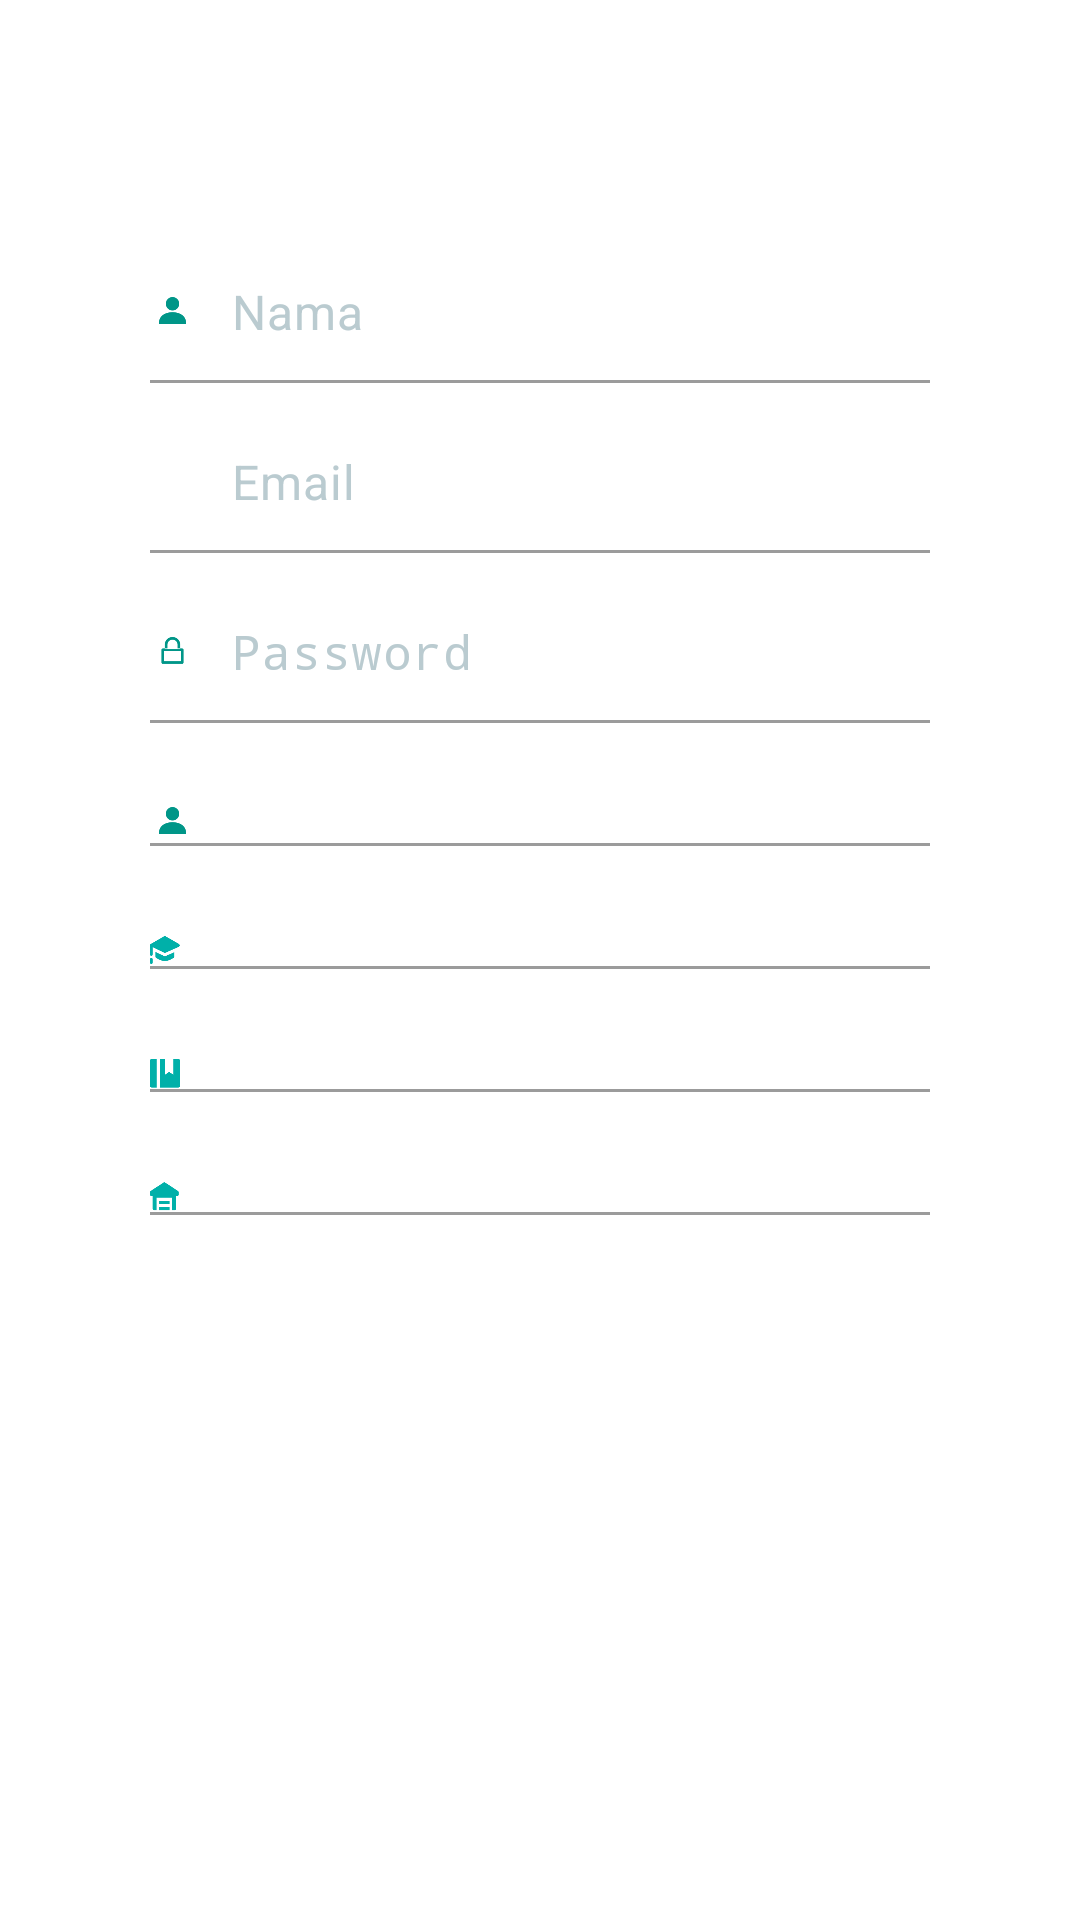

Android layout source for this screen:
<!-- AndroidManifest.xml: application theme AppTheme -->
<!-- res/layout/activity_register.xml -->
<?xml version="1.0" encoding="utf-8"?>
<LinearLayout xmlns:android="http://schemas.android.com/apk/res/android"
    xmlns:tools="http://schemas.android.com/tools"
    android:layout_width="match_parent"
    android:layout_height="match_parent"
    xmlns:app="http://schemas.android.com/apk/res-auto"
    android:background="@android:color/white"
    android:orientation="vertical">


    <include layout="@layout/toolbar"/>


    <LinearLayout
        android:layout_width="match_parent"
        android:layout_height="wrap_content"
        android:orientation="vertical">



        <LinearLayout
            android:layout_width="match_parent"
            android:layout_height="wrap_content"
            android:orientation="horizontal"
            android:layout_marginTop="@dimen/register_top">

            <ImageView
                android:layout_width="15dp"
                android:layout_height="15dp"
                android:layout_marginLeft="50dp"
                android:layout_marginTop="15dp"
                android:background="@drawable/ic_user"/>
            <EditText
                android:layout_width="match_parent"
                android:layout_height="wrap_content"
                android:inputType="textPersonName|textCapWords|textCapSentences"
                android:textColor="@color/text_grey"
                android:hint="Nama"
                android:letterSpacing="0.025"
                android:background="#00000000"
                android:textColorHint="@color/text_grey"
                android:textSize="16dp"
                android:padding="12dp"
                android:id="@+id/txtName" />




        </LinearLayout>



        <View
            android:layout_width="match_parent"
            android:layout_height="1dp"
            android:layout_marginLeft="50dp"
            android:layout_marginRight="50dp"
            android:background="@color/line_grey"
            />


        <LinearLayout
            android:layout_width="match_parent"
            android:layout_height="wrap_content"
            android:orientation="horizontal"
            android:layout_marginTop="10dp">

            <ImageView
                android:layout_width="15dp"
                android:layout_height="15dp"
                android:layout_marginLeft="50dp"
                android:layout_marginTop="15dp"
                android:tint="@color/colorPrimary"
                android:src="@drawable/ic_mail_outline_white_24dp"/>
            <EditText
                android:layout_width="match_parent"
                android:layout_height="wrap_content"
                android:inputType="textEmailAddress"
                android:textColor="@color/text_grey"
                android:hint="Email"
                android:letterSpacing="0.025"
                android:background="#00000000"
                android:textColorHint="@color/text_grey"
                android:textSize="16sp"
                android:padding="12dp"
                android:id="@+id/txtEmail" />




        </LinearLayout>



        <View
            android:layout_width="match_parent"
            android:layout_height="1dp"
            android:layout_marginLeft="50dp"
            android:layout_marginRight="50dp"
            android:background="@color/line_grey"
            />



        <LinearLayout
            android:layout_width="match_parent"
            android:layout_height="wrap_content"
            android:orientation="horizontal"
            android:layout_marginTop="10dp">

            <ImageView
                android:layout_width="15dp"
                android:layout_height="15dp"
                android:layout_marginLeft="50dp"
                android:layout_marginTop="15dp"
                android:background="@drawable/ic_password_green"/>
            <EditText
                android:layout_width="match_parent"
                android:layout_height="wrap_content"
                android:inputType="textPassword"
                android:textColor="@color/text_grey"
                android:hint="Password"
                android:letterSpacing="0.025"
                android:background="#00000000"
                android:textColorHint="@color/text_grey"
                android:textSize="16dp"
                android:padding="12dp"
                android:id="@+id/txtPassword" />




        </LinearLayout>



        <View
            android:layout_width="match_parent"
            android:layout_height="1dp"
            android:layout_marginLeft="50dp"
            android:layout_marginRight="50dp"
            android:background="@color/line_grey"
            />

        <LinearLayout
            android:layout_width="match_parent"
            android:layout_height="wrap_content"
            android:orientation="horizontal"
            android:layout_marginTop="10dp">

            <ImageView
                android:layout_width="15dp"
                android:layout_height="15dp"
                android:layout_marginLeft="50dp"
                android:layout_marginTop="15dp"
                android:background="@drawable/ic_user"/>
            <Spinner
                android:layout_width="match_parent"
                android:layout_height="wrap_content"
                android:textColor="@color/text_grey"
                android:background="@android:color/white"
                android:textColorHint="@color/text_grey"
                android:textSize="16sp"
                android:padding="2dp"
                android:id="@+id/txtJenis" />




        </LinearLayout>



        <View
            android:layout_width="match_parent"
            android:layout_height="1dp"
            android:layout_marginLeft="50dp"
            android:layout_marginRight="50dp"
            android:background="@color/line_grey"
            />

        <LinearLayout
            android:layout_width="match_parent"
            android:layout_height="wrap_content"
            android:orientation="horizontal"
            android:layout_marginTop="10dp">

            <ImageView
                android:layout_width="10dp"
                android:layout_height="10dp"
                android:layout_marginLeft="50dp"
                android:layout_marginTop="20dp"
                android:background="@drawable/ic_angkatan_green"/>
            <Spinner
                android:layout_width="match_parent"
                android:layout_height="wrap_content"
                android:textColor="@color/text_grey"
                android:prompt="@string/jurusan_title"
                android:background="@android:color/white"
                android:textColorHint="@color/text_grey"
                android:textSize="16sp"
                android:padding="2dp"
                android:id="@+id/txtAngkatan" />




        </LinearLayout>



        <View
            android:layout_width="match_parent"
            android:layout_height="1dp"
            android:layout_marginLeft="50dp"
            android:layout_marginRight="50dp"
            android:background="@color/line_grey"
            />

        <LinearLayout
            android:layout_width="match_parent"
            android:layout_height="wrap_content"
            android:orientation="horizontal"
            android:layout_marginTop="10dp">

            <ImageView
                android:layout_width="10dp"
                android:layout_height="10dp"
                android:layout_marginLeft="50dp"
                android:layout_marginTop="20dp"
                android:background="@drawable/ic_jurusan_green"/>
            <Spinner
                android:layout_width="match_parent"
                android:layout_height="wrap_content"
                android:textColor="@color/text_grey"
                android:prompt="@string/jurusan_title"
                android:background="@android:color/white"
                android:textColorHint="@color/text_grey"
                android:textSize="16sp"
                android:padding="2dp"
                android:id="@+id/txtJurusan" />


        </LinearLayout>


        <View
            android:layout_width="match_parent"
            android:layout_height="1dp"
            android:layout_marginLeft="50dp"
            android:layout_marginRight="50dp"
            android:background="@color/line_grey"
            />

        <LinearLayout
            android:layout_width="match_parent"
            android:layout_height="wrap_content"
            android:orientation="horizontal"
            android:layout_marginTop="10dp">

            <ImageView
                android:layout_width="10dp"
                android:layout_height="10dp"
                android:layout_marginLeft="50dp"
                android:layout_marginTop="20dp"
                android:background="@drawable/ic_asrama_green"/>
            <Spinner
                android:layout_width="match_parent"
                android:layout_height="wrap_content"
                android:textColor="@color/text_grey"
                android:letterSpacing="0.025"
                android:background="@null"
                android:textColorHint="@color/text_grey"
                android:textSize="16sp"
                android:padding="2dp"
                android:id="@+id/txtAsrama" />




        </LinearLayout>



        <View
            android:layout_width="match_parent"
            android:layout_height="1dp"
            android:layout_marginLeft="50dp"
            android:layout_marginRight="50dp"
            android:background="@color/line_grey"
            />




    </LinearLayout>

    <Button
        android:id="@+id/bRegister"
        android:layout_width="200dp"
        android:layout_height="50dp"
        android:text="@string/signup"
        android:textSize="16dp"
        android:textColor="#fff"
        android:textAlignment="center"
        android:background="@drawable/round_blur"
        android:layout_gravity="center"
        android:letterSpacing="0.025"
        android:padding="10dp"
        android:layout_marginTop="@dimen/register_bottom" />


</LinearLayout>
<!-- res/layout/toolbar.xml (included above) -->
<?xml version="1.0" encoding="utf-8"?>
<android.support.v7.widget.Toolbar xmlns:android="http://schemas.android.com/apk/res/android"
    xmlns:app="http://schemas.android.com/apk/res-auto"
    android:id="@+id/menuToolbar"
    style="@style/ToolBarStyle.Event"
    android:layout_width="match_parent"
    android:layout_height="wrap_content"
    android:layout_margin="0dp"
    android:minHeight="?attr/actionBarSize"
    android:padding="0dp"
    android:theme="@style/ThemeOverlay.AppCompat.Dark"
    app:contentInsetLeft="10dp"
    app:contentInsetRight="10dp"
    app:contentInsetStart="10dp">


    <TextView
        android:layout_width="wrap_content"
        android:layout_height="wrap_content"
        android:text="@string/signup"
        android:layout_gravity="center_horizontal"
        android:gravity="center_vertical"
        android:textSize="20sp"
        android:textAppearance="@style/TextAppearance.AppCompat" />

</android.support.v7.widget.Toolbar>
<!-- resources referenced by this layout -->
<resources>
  <color name="colorPrimary">#20d2bb</color>
  <color name="line_grey">#9B9B9B</color>
  <color name="text_grey">#BACBD0</color>
  <dimen name="register_bottom">35dp</dimen>
  <dimen name="register_top">25dp</dimen>
  <!-- drawable ic_angkatan_green: png bitmap (drawable, 2493 bytes) -->
  <!-- drawable ic_asrama_green: png bitmap (drawable, 1377 bytes) -->
  <!-- drawable ic_jurusan_green: png bitmap (drawable, 1138 bytes) -->
  <!-- drawable ic_password_green: png bitmap (drawable-hdpi, 588 bytes) -->
  <!-- drawable ic_user: png bitmap (drawable-hdpi, 576 bytes) -->
  <string name="jurusan_title">Jurusan</string>
  <string name="signup">Daftar</string>
  <style name="ToolBarStyle.Event" parent="ToolBarStyle">
          <item name="titleTextAppearance">@style/TextAppearance.Widget.Event.Toolbar.Title</item>
      </style>
  <style name="AppTheme" parent="Theme.AppCompat.Light.DarkActionBar">
          
          <item name="colorPrimary">@color/colorPrimary</item>
          <item name="colorPrimaryDark">@color/colorPrimaryDark</item>
          <item name="colorAccent">@color/colorAccent</item>
          <item name="windowActionBar">false</item>
          <item name="windowNoTitle">true</item>
      </style>
  <style name="ToolBarStyle" parent="ToolBarStyle.Base" />
  <style name="TextAppearance.Widget.Event.Toolbar.Title" parent="TextAppearance.Widget.AppCompat.Toolbar.Title">
          
          <item name="android:textStyle">normal</item>
          <item name="android:textSize">@dimen/event_title_text_size</item>
      </style>
  <color name="colorPrimaryDark">#14a895</color>
  <color name="colorAccent">#8cf9eb</color>
  <style name="ToolBarStyle.Base" parent="">
          <item name="popupTheme">@style/ThemeOverlay.AppCompat.Light</item>
          <item name="theme">@style/ThemeOverlay.AppCompat.Dark.ActionBar</item>
      </style>
  <dimen name="event_title_text_size">16dp</dimen>
</resources>
